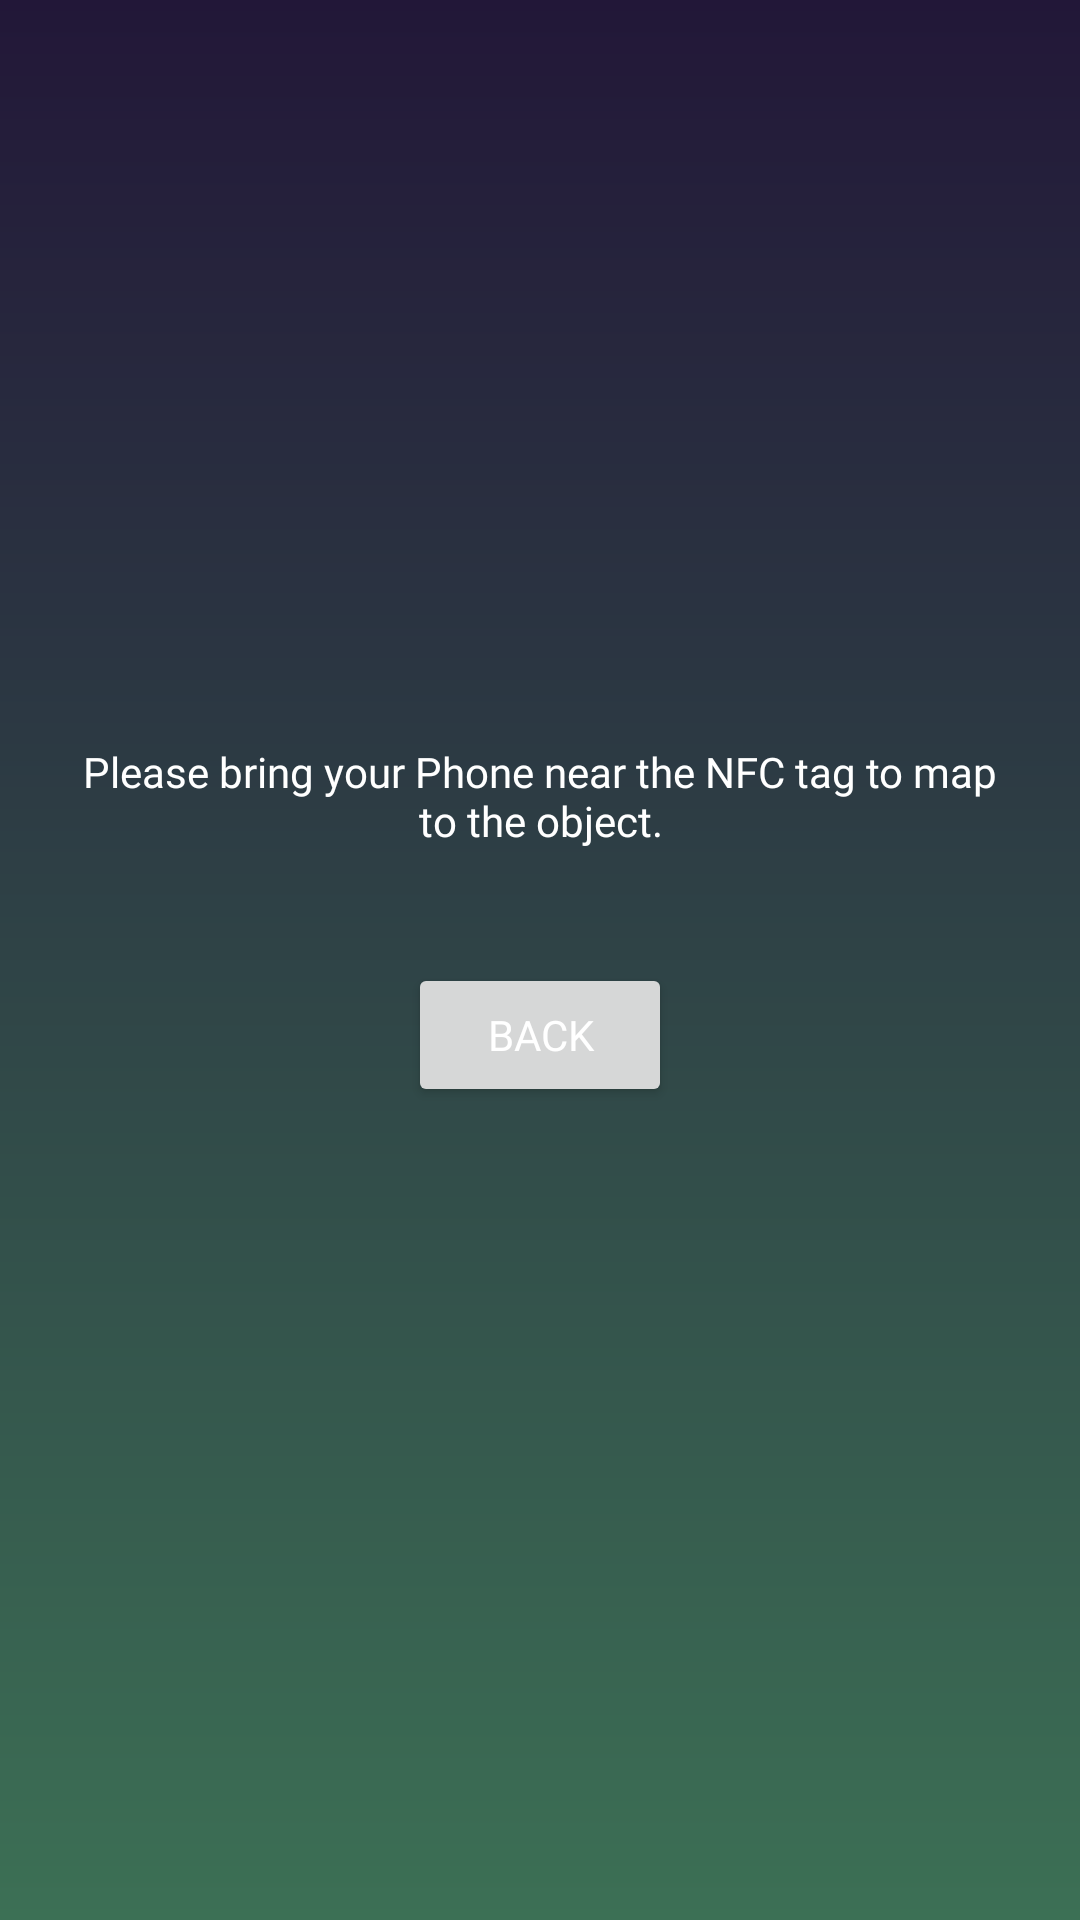

Produce the Android XML layout that renders to this screen, including the resource entries it uses.
<!-- AndroidManifest.xml: application theme Theme.NFCAPP -->
<!-- res/layout/activity_map.xml -->
<?xml version="1.0" encoding="utf-8"?>
<androidx.constraintlayout.widget.ConstraintLayout xmlns:android="http://schemas.android.com/apk/res/android"
    xmlns:app="http://schemas.android.com/apk/res-auto"
    xmlns:tools="http://schemas.android.com/tools"
    android:layout_width="match_parent"
    android:layout_height="match_parent"
    android:background="@drawable/gradient_background">

    <TextView
        android:id="@+id/map_title"
        android:layout_width="wrap_content"
        android:layout_height="wrap_content"
        android:layout_marginBottom="800dp"
        android:fontFamily="@font/tiltneon"
        android:text="@string/maptitle"
        app:layout_constraintBottom_toBottomOf="parent"
        app:layout_constraintEnd_toEndOf="parent"
        app:layout_constraintStart_toStartOf="parent"
        app:layout_constraintTop_toTopOf="parent"
        android:textColor="@color/white"/>

    <TextView
        android:id="@+id/scannfcid"
        android:layout_width="306dp"
        android:layout_height="45dp"
        android:layout_marginBottom="100dp"
        android:fontFamily="@font/tiltneon"
        android:text="@string/nfc_map_prompt"
        android:textAlignment="center"
        app:layout_constraintBottom_toBottomOf="parent"
        app:layout_constraintEnd_toEndOf="parent"
        app:layout_constraintStart_toStartOf="parent"
        app:layout_constraintTop_toTopOf="parent"
        android:textColor="@color/white"/>

    <TextView
        android:id="@+id/map_object_field"
        android:layout_width="130dp"
        android:layout_height="77dp"
        android:layout_marginBottom="500dp"
        android:fontFamily="@font/tiltneon"
        android:textAlignment="center"
        android:textColor="@color/white"
        app:layout_constraintBottom_toBottomOf="parent"
        app:layout_constraintEnd_toEndOf="parent"
        app:layout_constraintHorizontal_bias="0.498"
        app:layout_constraintStart_toStartOf="parent"
        app:layout_constraintTop_toTopOf="parent"
        app:layout_constraintVertical_bias="0.54" />

    <Button
        android:id="@+id/back"
        android:layout_width="wrap_content"
        android:layout_height="wrap_content"
        android:layout_marginTop="50dp"
        android:text="@string/back_btn"
        app:layout_constraintBottom_toBottomOf="parent"
        app:layout_constraintEnd_toEndOf="parent"
        app:layout_constraintStart_toStartOf="parent"
        app:layout_constraintTop_toTopOf="parent"
        android:onClick="onBack"
        android:textColor="@color/white"
        android:fontFamily="@font/tiltneon"/>
</androidx.constraintlayout.widget.ConstraintLayout>
<!-- resources referenced by this layout -->
<resources>
  <!-- drawable gradient_background (drawable) -->
  <?xml version="1.0" encoding="utf-8"?>
  <shape xmlns:android="http://schemas.android.com/apk/res/android"
      android:shape="rectangle">
      <gradient
          android:startColor="#221738"
          android:endColor="#3c7055"
          android:angle="270"/>
  </shape>
  <string name="back_btn">Back</string>
  <string name="maptitle">Map NFC</string>
  <string name="nfc_map_prompt">Please bring your Phone near the NFC tag to map to the object.</string>
  <style name="Theme.NFCAPP" parent="Base.Theme.NFCAPP" />
  <style name="Base.Theme.NFCAPP" parent="Theme.Material3.DayNight.NoActionBar">
          
          
      </style>
  <!-- not gathered from this repository: default colours our renderer supplied (Android Studio template values) -->
  <color name="white">#FFFFFFFF</color>
</resources>
